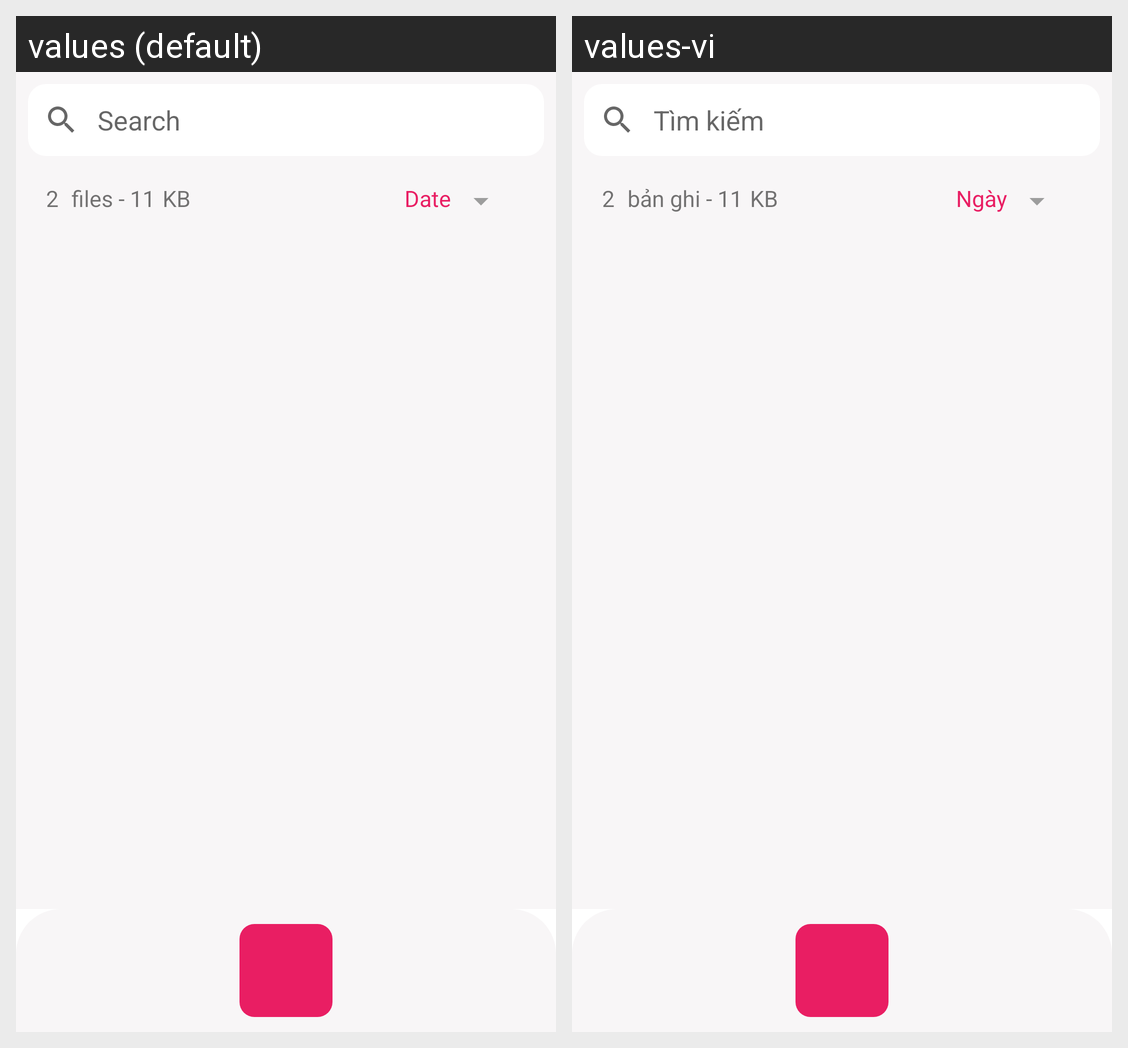

The same Android screen rendered under two of its app's locales, left to right. List the strings drawn on it with the default value and each locale's translation.
Android screen res/layout/fragment_home.xml rendered under 2 locales, left to right: values (default), values-vi. Device: Nexus 5 (rendered at 1080×1920; each locale shown at half size, 540×960, under a caption strip naming it); theme Theme.NoActionBar.
Strings drawn on this screen, with the default value and each locale's value (text and hints the layout hard-codes, and strings that could not be matched under every locale, appear in the picture but are not listed):

title_search
  values: Search
  values-vi: Tìm kiếm

folder_file
  values:  files - 
  values-vi:  bản ghi - 

sort_by_date
  values: Date
  values-vi: Ngày
